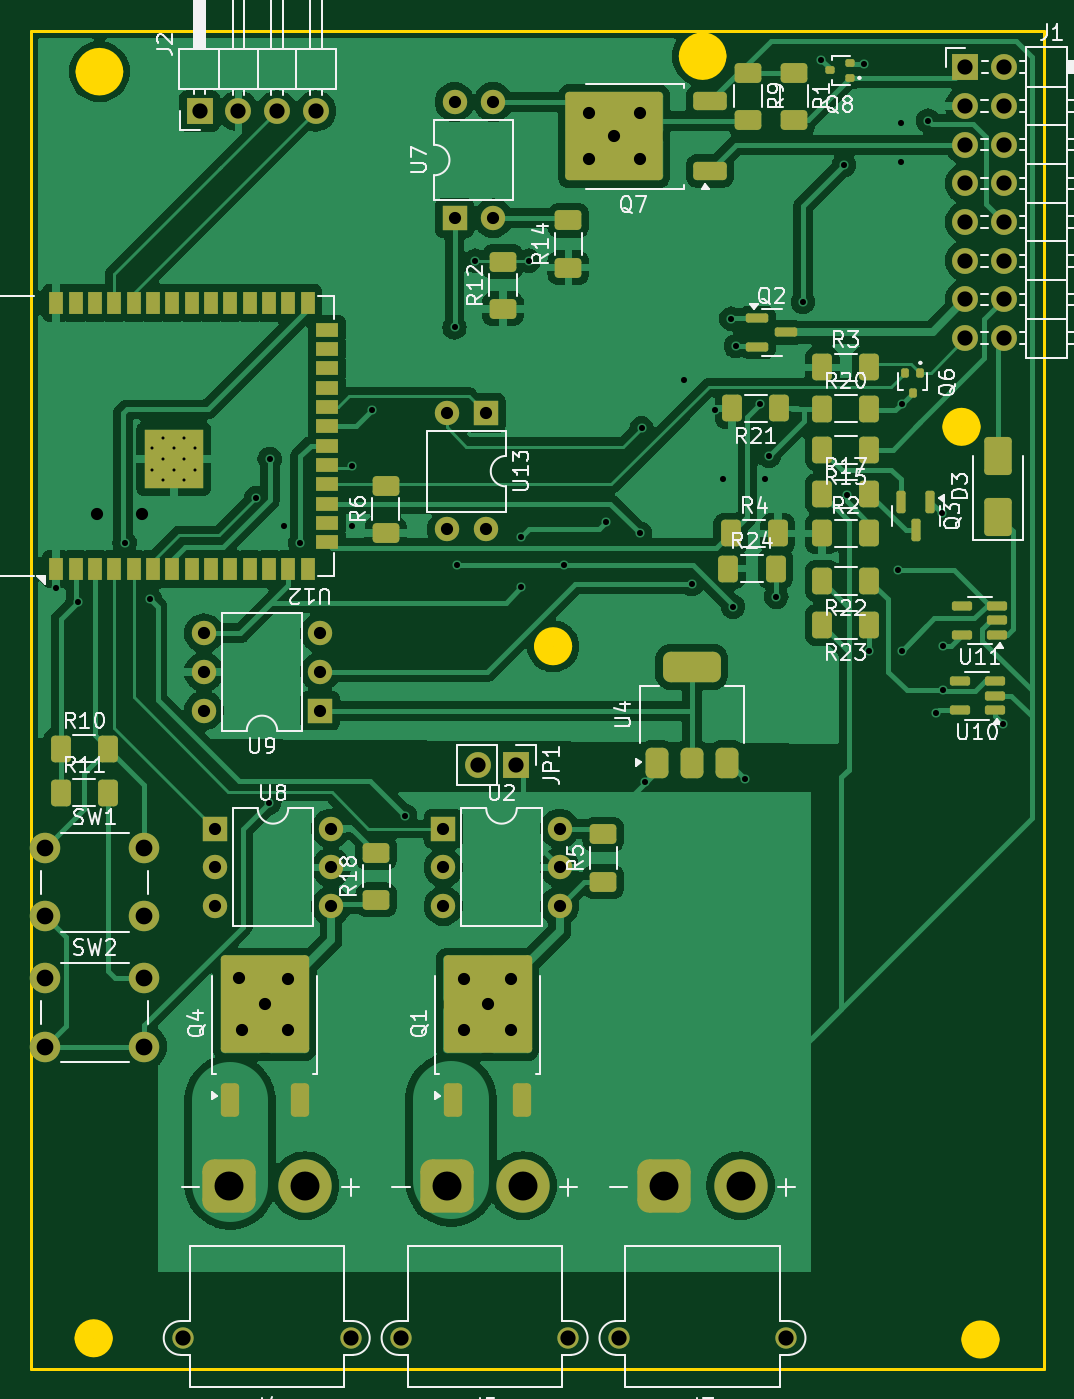
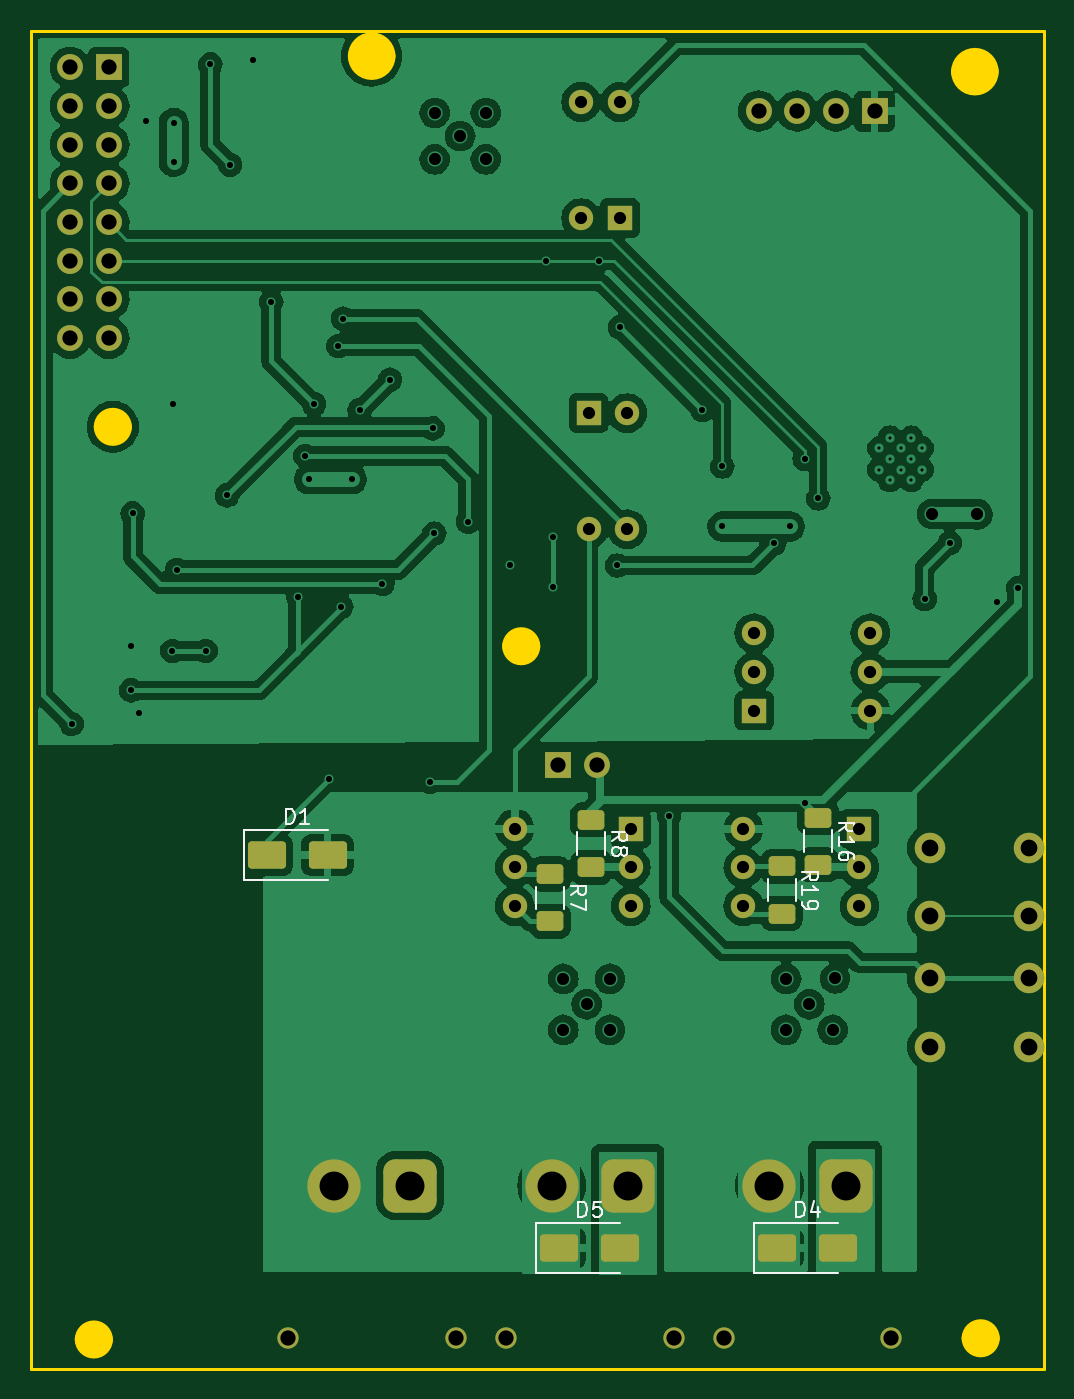
Circuit board: 11 layer files. Board 66.5 x 87.8 mm.
- bottom_copper: FCU32 2 LAYER-B_Cu.gbr (163346 bytes)
- bottom_mask: FCU32 2 LAYER-B_Mask.gbr (4141 bytes)
- paste: FCU32 2 LAYER-B_Paste.gbr (1747 bytes)
- bottom_silk: FCU32 2 LAYER-B_Silkscreen.gbr (10873 bytes)
- outline: FCU32 2 LAYER-Edge_Cuts.gbr (1703 bytes)
- top_copper: FCU32 2 LAYER-F_Cu.gbr (170263 bytes)
- top_mask: FCU32 2 LAYER-F_Mask.gbr (9269 bytes)
- paste: FCU32 2 LAYER-F_Paste.gbr (6968 bytes)
- top_silk: FCU32 2 LAYER-F_Silkscreen.gbr (75386 bytes)
- drill: FCU32 2 LAYER-NPTH-drl.gbr (480 bytes)
- drill: FCU32 2 LAYER-PTH-drl.gbr (5029 bytes)

=== bottom_copper: FCU32 2 LAYER-B_Cu.gbr (163346 bytes, source omitted) ===
=== bottom_mask: FCU32 2 LAYER-B_Mask.gbr ===
%TF.GenerationSoftware,KiCad,Pcbnew,8.0.6*%
%TF.CreationDate,2025-05-10T04:30:44+07:00*%
%TF.ProjectId,FCU32 2 LAYER,46435533-3220-4322-904c-415945522e6b,rev?*%
%TF.SameCoordinates,Original*%
%TF.FileFunction,Soldermask,Bot*%
%TF.FilePolarity,Negative*%
%FSLAX46Y46*%
G04 Gerber Fmt 4.6, Leading zero omitted, Abs format (unit mm)*
G04 Created by KiCad (PCBNEW 8.0.6) date 2025-05-10 04:30:44*
%MOMM*%
%LPD*%
G01*
G04 APERTURE LIST*
G04 Aperture macros list*
%AMRoundRect*
0 Rectangle with rounded corners*
0 $1 Rounding radius*
0 $2 $3 $4 $5 $6 $7 $8 $9 X,Y pos of 4 corners*
0 Add a 4 corners polygon primitive as box body*
4,1,4,$2,$3,$4,$5,$6,$7,$8,$9,$2,$3,0*
0 Add four circle primitives for the rounded corners*
1,1,$1+$1,$2,$3*
1,1,$1+$1,$4,$5*
1,1,$1+$1,$6,$7*
1,1,$1+$1,$8,$9*
0 Add four rect primitives between the rounded corners*
20,1,$1+$1,$2,$3,$4,$5,0*
20,1,$1+$1,$4,$5,$6,$7,0*
20,1,$1+$1,$6,$7,$8,$9,0*
20,1,$1+$1,$8,$9,$2,$3,0*%
G04 Aperture macros list end*
%ADD10O,1.600000X1.600000*%
%ADD11R,1.600000X1.600000*%
%ADD12C,2.000000*%
%ADD13RoundRect,0.250000X-0.625000X0.400000X-0.625000X-0.400000X0.625000X-0.400000X0.625000X0.400000X0*%
%ADD14R,1.700000X1.700000*%
%ADD15O,1.700000X1.700000*%
%ADD16C,1.400000*%
%ADD17RoundRect,0.770000X0.980000X0.980000X-0.980000X0.980000X-0.980000X-0.980000X0.980000X-0.980000X0*%
%ADD18C,3.500000*%
%ADD19RoundRect,0.250000X1.000000X0.650000X-1.000000X0.650000X-1.000000X-0.650000X1.000000X-0.650000X0*%
G04 APERTURE END LIST*
D10*
%TO.C,U8*%
X38820000Y-72475001D03*
X38820000Y-75015001D03*
X38820000Y-77555001D03*
X31200000Y-77555000D03*
X31200000Y-75015001D03*
D11*
X31200000Y-72475001D03*
%TD*%
D10*
%TO.C,U2*%
X53820000Y-72475001D03*
X53820000Y-75015001D03*
X53820000Y-77555001D03*
X46200000Y-77555000D03*
X46200000Y-75015001D03*
D11*
X46200000Y-72475001D03*
%TD*%
%TO.C,U13*%
X48975000Y-45200000D03*
D10*
X46435000Y-45200000D03*
X46435000Y-52820000D03*
X48975000Y-52820000D03*
%TD*%
D11*
%TO.C,U9*%
X38100000Y-64725000D03*
D10*
X38100000Y-62185000D03*
X38100000Y-59645001D03*
X30480000Y-59645000D03*
X30480000Y-62185000D03*
X30480000Y-64725000D03*
%TD*%
D11*
%TO.C,U7*%
X46925001Y-32400000D03*
D10*
X49465001Y-32400000D03*
X49465001Y-24780000D03*
X46925001Y-24780000D03*
%TD*%
D12*
%TO.C,SW2*%
X20066000Y-82282000D03*
X26566000Y-82282000D03*
X20066000Y-86782000D03*
X26566000Y-86782000D03*
%TD*%
%TO.C,SW1*%
X20066000Y-73732000D03*
X26566000Y-73732000D03*
X20066000Y-78232000D03*
X26566000Y-78232000D03*
%TD*%
D13*
%TO.C,R19*%
X36300000Y-78050001D03*
X36300000Y-74949999D03*
%TD*%
%TO.C,R16*%
X33900000Y-71749999D03*
X33900000Y-74850001D03*
%TD*%
%TO.C,R8*%
X48800000Y-71899999D03*
X48800000Y-75000001D03*
%TD*%
%TO.C,R7*%
X51500000Y-75449999D03*
X51500000Y-78550001D03*
%TD*%
D14*
%TO.C,JP1*%
X50975000Y-68300000D03*
D15*
X48435000Y-68300000D03*
%TD*%
D16*
%TO.C,J5*%
X54400000Y-105900000D03*
X43400000Y-105900000D03*
D17*
X46400000Y-95900000D03*
D18*
X51400000Y-95900000D03*
%TD*%
D16*
%TO.C,J4*%
X40100000Y-105900000D03*
X29100000Y-105900000D03*
D17*
X32100000Y-95900000D03*
D18*
X37100000Y-95900000D03*
%TD*%
D16*
%TO.C,J3*%
X68700000Y-105900000D03*
X57700000Y-105900000D03*
D17*
X60700000Y-95900000D03*
D18*
X65700000Y-95900000D03*
%TD*%
D14*
%TO.C,J2*%
X30200000Y-25375000D03*
D15*
X32740000Y-25375000D03*
X35279999Y-25375000D03*
X37820000Y-25375000D03*
%TD*%
D19*
%TO.C,D5*%
X50900000Y-100000000D03*
X46900000Y-100000000D03*
%TD*%
%TO.C,D4*%
X36600000Y-100000000D03*
X32600000Y-100000000D03*
%TD*%
%TO.C,D1*%
X70100001Y-74200000D03*
X66099999Y-74200000D03*
%TD*%
D15*
%TO.C,J1*%
X83000000Y-40280000D03*
X80460000Y-40280001D03*
X83000000Y-37740000D03*
X80460000Y-37740000D03*
X83000000Y-35200000D03*
X80460000Y-35200000D03*
X83000000Y-32660000D03*
X80460000Y-32660000D03*
X83000000Y-30120000D03*
X80460000Y-30120000D03*
X83000000Y-27580000D03*
X80460000Y-27579999D03*
X83000000Y-25040000D03*
X80460000Y-25040000D03*
X83000000Y-22500000D03*
D14*
X80460000Y-22500000D03*
%TD*%
M02*

=== paste: FCU32 2 LAYER-B_Paste.gbr (1747 bytes, source withheld) ===
=== bottom_silk: FCU32 2 LAYER-B_Silkscreen.gbr (10873 bytes, source omitted) ===
=== outline: FCU32 2 LAYER-Edge_Cuts.gbr ===
%TF.GenerationSoftware,KiCad,Pcbnew,8.0.6*%
%TF.CreationDate,2025-05-10T04:30:44+07:00*%
%TF.ProjectId,FCU32 2 LAYER,46435533-3220-4322-904c-415945522e6b,rev?*%
%TF.SameCoordinates,Original*%
%TF.FileFunction,Profile,NP*%
%FSLAX46Y46*%
G04 Gerber Fmt 4.6, Leading zero omitted, Abs format (unit mm)*
G04 Created by KiCad (PCBNEW 8.0.6) date 2025-05-10 04:30:44*
%MOMM*%
%LPD*%
G01*
G04 APERTURE LIST*
%TA.AperFunction,Profile*%
%ADD10C,1.254159*%
%TD*%
%TA.AperFunction,Profile*%
%ADD11C,1.550000*%
%TD*%
%TA.AperFunction,Profile*%
%ADD12C,0.200000*%
%TD*%
G04 APERTURE END LIST*
D10*
X54022920Y-60500000D02*
G75*
G02*
X52768762Y-60500000I-627079J0D01*
G01*
X52768762Y-60500000D02*
G75*
G02*
X54022920Y-60500000I627079J0D01*
G01*
X80827079Y-46100000D02*
G75*
G02*
X79572921Y-46100000I-627079J0D01*
G01*
X79572921Y-46100000D02*
G75*
G02*
X80827079Y-46100000I627079J0D01*
G01*
X23867079Y-105920000D02*
G75*
G02*
X22612921Y-105920000I-627079J0D01*
G01*
X22612921Y-105920000D02*
G75*
G02*
X23867079Y-105920000I627079J0D01*
G01*
D11*
X63985000Y-21770000D02*
G75*
G02*
X62435000Y-21770000I-775000J0D01*
G01*
X62435000Y-21770000D02*
G75*
G02*
X63985000Y-21770000I775000J0D01*
G01*
D12*
X19100000Y-20100000D02*
X85600000Y-20100000D01*
X85600000Y-107910000D01*
X19100000Y-107910000D01*
X19100000Y-20100000D01*
D10*
X82072920Y-106000000D02*
G75*
G02*
X80818762Y-106000000I-627079J0D01*
G01*
X80818762Y-106000000D02*
G75*
G02*
X82072920Y-106000000I627079J0D01*
G01*
D11*
X24395000Y-22790000D02*
G75*
G02*
X22845000Y-22790000I-775000J0D01*
G01*
X22845000Y-22790000D02*
G75*
G02*
X24395000Y-22790000I775000J0D01*
G01*
M02*

=== top_copper: FCU32 2 LAYER-F_Cu.gbr (170263 bytes, source omitted) ===
=== top_mask: FCU32 2 LAYER-F_Mask.gbr (9269 bytes, source omitted) ===
=== paste: FCU32 2 LAYER-F_Paste.gbr (6968 bytes, source omitted) ===
=== top_silk: FCU32 2 LAYER-F_Silkscreen.gbr (75386 bytes, source omitted) ===
=== drill: FCU32 2 LAYER-NPTH-drl.gbr ===
%TF.GenerationSoftware,KiCad,Pcbnew,8.0.6*%
%TF.CreationDate,2025-05-10T04:30:55+07:00*%
%TF.ProjectId,FCU32 2 LAYER,46435533-3220-4322-904c-415945522e6b,rev?*%
%TF.SameCoordinates,Original*%
%TF.FileFunction,NonPlated,1,2,NPTH*%
%TF.FilePolarity,Positive*%
%FSLAX46Y46*%
G04 Gerber Fmt 4.6, Leading zero omitted, Abs format (unit mm)*
G04 Created by KiCad (PCBNEW 8.0.6) date 2025-05-10 04:30:55*
%MOMM*%
%LPD*%
G01*
G04 APERTURE LIST*
G04 APERTURE END LIST*
M02*

=== drill: FCU32 2 LAYER-PTH-drl.gbr ===
%TF.GenerationSoftware,KiCad,Pcbnew,8.0.6*%
%TF.CreationDate,2025-05-10T04:30:55+07:00*%
%TF.ProjectId,FCU32 2 LAYER,46435533-3220-4322-904c-415945522e6b,rev?*%
%TF.SameCoordinates,Original*%
%TF.FileFunction,Plated,1,2,PTH,Drill*%
%TF.FilePolarity,Positive*%
%FSLAX46Y46*%
G04 Gerber Fmt 4.6, Leading zero omitted, Abs format (unit mm)*
G04 Created by KiCad (PCBNEW 8.0.6) date 2025-05-10 04:30:55*
%MOMM*%
%LPD*%
G01*
G04 APERTURE LIST*
%TA.AperFunction,ComponentDrill*%
%ADD10C,0.200000*%
%TD*%
%TA.AperFunction,ViaDrill*%
%ADD11C,0.400000*%
%TD*%
%TA.AperFunction,ViaDrill*%
%ADD12C,0.800000*%
%TD*%
%TA.AperFunction,ComponentDrill*%
%ADD13C,0.800000*%
%TD*%
%TA.AperFunction,ComponentDrill*%
%ADD14C,1.000000*%
%TD*%
%TA.AperFunction,ComponentDrill*%
%ADD15C,1.100000*%
%TD*%
%TA.AperFunction,ComponentDrill*%
%ADD16C,1.900000*%
%TD*%
G04 APERTURE END LIST*
D10*
%TO.C,U12*%
X27100000Y-47500000D03*
X27100000Y-48900000D03*
X27800000Y-46800000D03*
X27800000Y-48200000D03*
X27800000Y-49600000D03*
X28500000Y-47500000D03*
X28500000Y-48900000D03*
X29200000Y-46800000D03*
X29200000Y-48200000D03*
X29200000Y-49600000D03*
X29900000Y-47500000D03*
X29900000Y-48900000D03*
%TD*%
D11*
X20780000Y-56680000D03*
X22200000Y-57600000D03*
X25273000Y-53721000D03*
X26924000Y-57404000D03*
X33900000Y-50800000D03*
X34750000Y-70780000D03*
X34800000Y-48200000D03*
X35765985Y-52631333D03*
X36788328Y-53754358D03*
X40185333Y-52631333D03*
X40200000Y-48700000D03*
X41500000Y-45000000D03*
X43688000Y-71628000D03*
X46925001Y-39574999D03*
X47100000Y-55200000D03*
X48300000Y-35200000D03*
X51308000Y-53340000D03*
X51308000Y-56642000D03*
X51800000Y-35200000D03*
X54100000Y-55200000D03*
X56896000Y-52324000D03*
X59100000Y-53100000D03*
X59200000Y-46200000D03*
X59400000Y-69400000D03*
X62000000Y-43000000D03*
X62500000Y-56414760D03*
X64000000Y-45000000D03*
X64516000Y-49530000D03*
X65100000Y-39000000D03*
X65200000Y-57900000D03*
X65400000Y-40800000D03*
X66000000Y-69200000D03*
X67000000Y-44600000D03*
X67310000Y-49530000D03*
X67564000Y-48006000D03*
X68050000Y-57250000D03*
X69800000Y-37900000D03*
X71000000Y-22000000D03*
X72500000Y-28900000D03*
X72700000Y-50600000D03*
X73800000Y-22300000D03*
X74100000Y-60800000D03*
X76000000Y-55500000D03*
X76200000Y-26162000D03*
X76200000Y-28702000D03*
X76274999Y-44574999D03*
X76300000Y-60800000D03*
X78000000Y-26000000D03*
X78500000Y-64900000D03*
X78900000Y-51774999D03*
X79000000Y-60500000D03*
X79000000Y-63400000D03*
X82900000Y-65600000D03*
D12*
X23450000Y-51850000D03*
X26430000Y-51810000D03*
X32800000Y-82300000D03*
X32955000Y-85675000D03*
X34480000Y-83999999D03*
X36005000Y-82325000D03*
X36005000Y-85675000D03*
X47577500Y-82325000D03*
X47577500Y-85675000D03*
X49102500Y-83999999D03*
X50627500Y-82325000D03*
X50627500Y-85675000D03*
X55725000Y-25495000D03*
X55725000Y-28545000D03*
X57399999Y-27020000D03*
X59075000Y-25495000D03*
X59075000Y-28545000D03*
D13*
%TO.C,U9*%
X30480000Y-59645000D03*
X30480000Y-62185000D03*
X30480000Y-64725000D03*
%TO.C,U8*%
X31200000Y-72475001D03*
X31200000Y-75015001D03*
X31200000Y-77555000D03*
%TO.C,U9*%
X38100000Y-59645001D03*
X38100000Y-62185000D03*
X38100000Y-64725000D03*
%TO.C,U8*%
X38820000Y-72475001D03*
X38820000Y-75015001D03*
X38820000Y-77555001D03*
%TO.C,U2*%
X46200000Y-72475001D03*
X46200000Y-75015001D03*
X46200000Y-77555000D03*
%TO.C,U13*%
X46435000Y-45200000D03*
X46435000Y-52820000D03*
%TO.C,U7*%
X46925001Y-24780000D03*
X46925001Y-32400000D03*
%TO.C,U13*%
X48975000Y-45200000D03*
X48975000Y-52820000D03*
%TO.C,U7*%
X49465001Y-24780000D03*
X49465001Y-32400000D03*
%TO.C,U2*%
X53820000Y-72475001D03*
X53820000Y-75015001D03*
X53820000Y-77555001D03*
D14*
%TO.C,J4*%
X29100000Y-105900000D03*
%TO.C,J2*%
X30200000Y-25375000D03*
X32740000Y-25375000D03*
X35279999Y-25375000D03*
X37820000Y-25375000D03*
%TO.C,J4*%
X40100000Y-105900000D03*
%TO.C,J5*%
X43400000Y-105900000D03*
%TO.C,JP1*%
X48435000Y-68300000D03*
X50975000Y-68300000D03*
%TO.C,J5*%
X54400000Y-105900000D03*
%TO.C,J3*%
X57700000Y-105900000D03*
X68700000Y-105900000D03*
%TO.C,J1*%
X80460000Y-22500000D03*
X80460000Y-25040000D03*
X80460000Y-27579999D03*
X80460000Y-30120000D03*
X80460000Y-32660000D03*
X80460000Y-35200000D03*
X80460000Y-37740000D03*
X80460000Y-40280001D03*
X83000000Y-22500000D03*
X83000000Y-25040000D03*
X83000000Y-27580000D03*
X83000000Y-30120000D03*
X83000000Y-32660000D03*
X83000000Y-35200000D03*
X83000000Y-37740000D03*
X83000000Y-40280000D03*
D15*
%TO.C,SW1*%
X20066000Y-73732000D03*
X20066000Y-78232000D03*
%TO.C,SW2*%
X20066000Y-82282000D03*
X20066000Y-86782000D03*
%TO.C,SW1*%
X26566000Y-73732000D03*
X26566000Y-78232000D03*
%TO.C,SW2*%
X26566000Y-82282000D03*
X26566000Y-86782000D03*
D16*
%TO.C,J4*%
X32100000Y-95900000D03*
X37100000Y-95900000D03*
%TO.C,J5*%
X46400000Y-95900000D03*
X51400000Y-95900000D03*
%TO.C,J3*%
X60700000Y-95900000D03*
X65700000Y-95900000D03*
M02*

